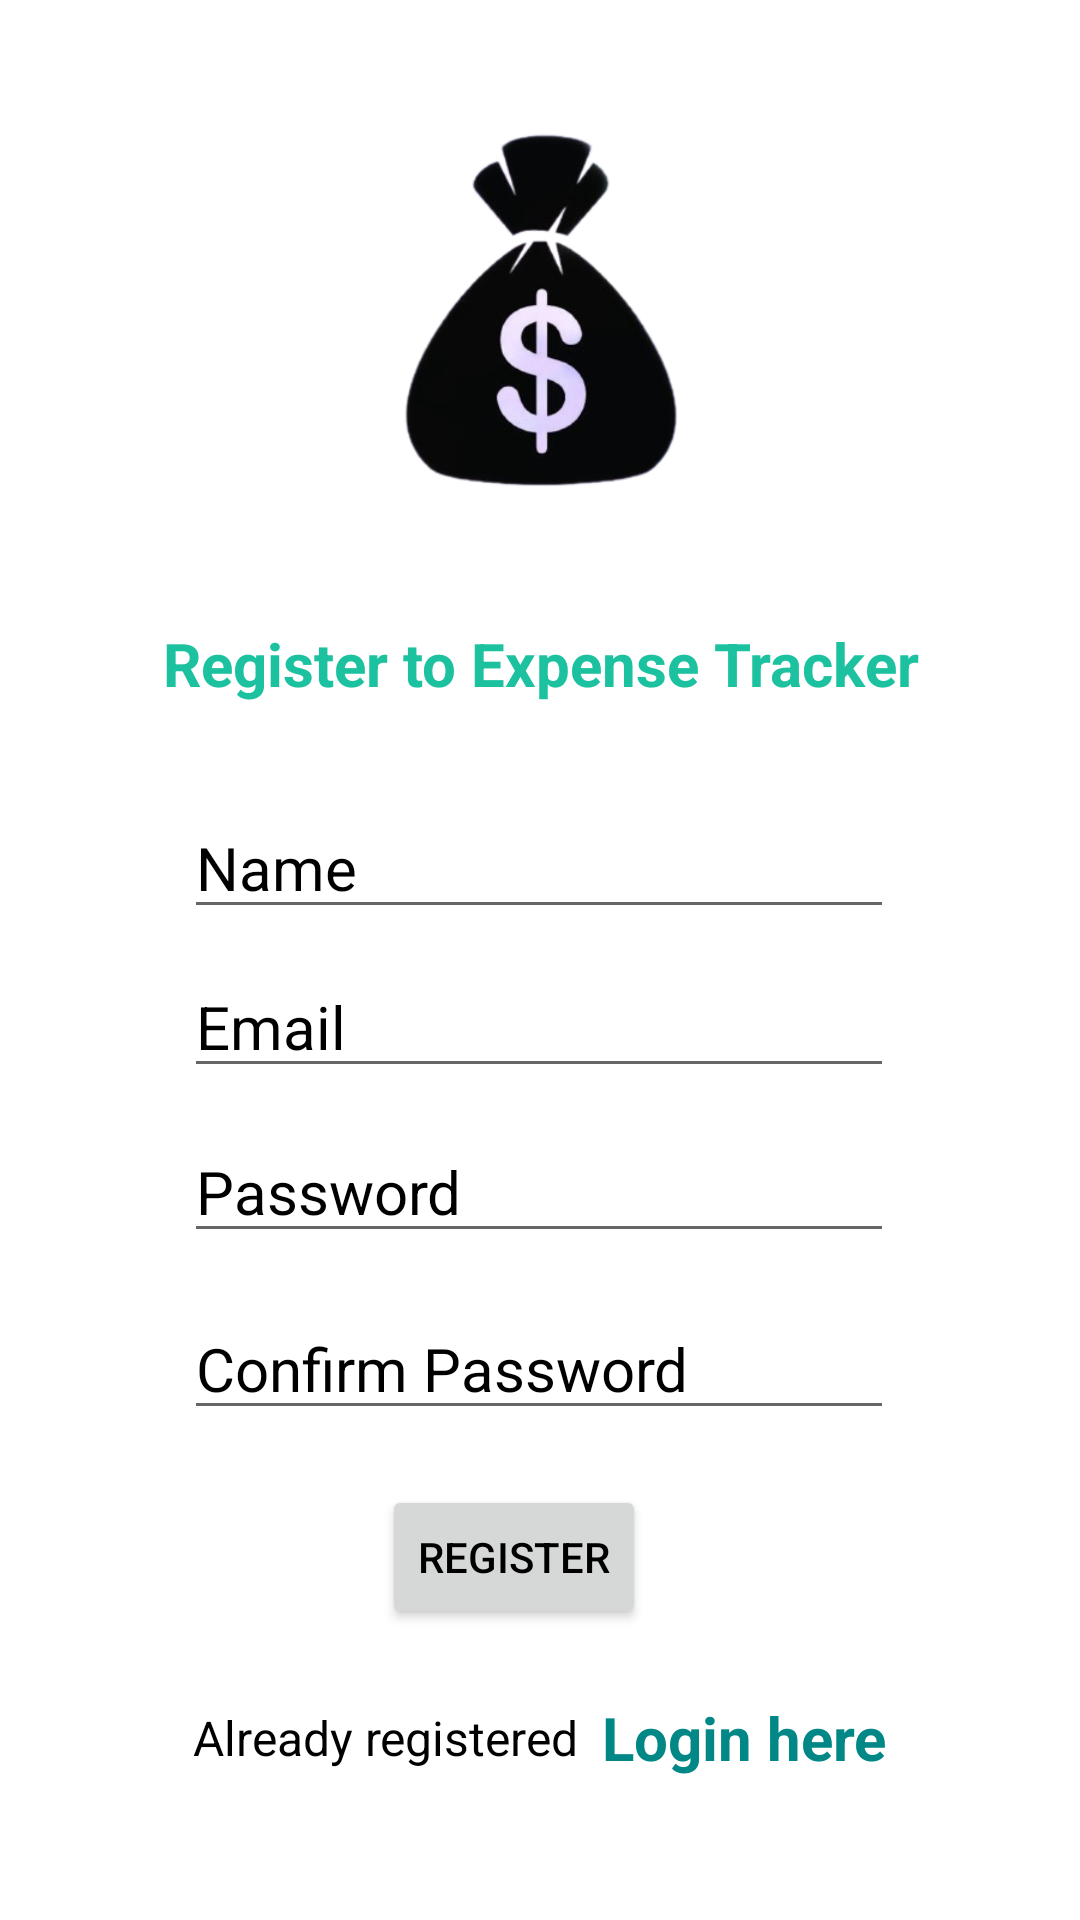

Layout XML and referenced resources for this Android screen:
<!-- AndroidManifest.xml: application theme Theme.ExpenseTracker -->
<!-- res/layout/activity_register.xml -->
<?xml version="1.0" encoding="utf-8"?>
<androidx.constraintlayout.widget.ConstraintLayout xmlns:android="http://schemas.android.com/apk/res/android"
    xmlns:app="http://schemas.android.com/apk/res-auto"
    xmlns:tools="http://schemas.android.com/tools"
    android:layout_width="match_parent"
    android:layout_height="match_parent">

    <TextView
        android:id="@+id/textView"
        android:layout_width="285dp"
        android:layout_height="33dp"
        android:text="Register to Expense Tracker"
        android:textAlignment="center"
        android:textStyle="bold"
        android:textColor="@color/mintGreen"
        android:textSize="20dp"
        app:layout_constraintBottom_toBottomOf="parent"
        app:layout_constraintEnd_toEndOf="parent"
        app:layout_constraintStart_toStartOf="parent"
        app:layout_constraintTop_toTopOf="parent"
        app:layout_constraintVertical_bias="0.342" />

    <EditText
        android:id="@+id/etname"
        android:layout_width="wrap_content"
        android:layout_height="wrap_content"
        android:ems="10"
        android:hint="Name"
        android:inputType="textPersonName"
        android:textColorHint="@color/black"
        android:textSize="20sp"
        app:layout_constraintBottom_toBottomOf="parent"
        app:layout_constraintEnd_toEndOf="parent"
        app:layout_constraintHorizontal_bias="0.497"
        app:layout_constraintStart_toStartOf="parent"
        app:layout_constraintTop_toBottomOf="@+id/textView"
        app:layout_constraintVertical_bias="0.07" />

    <EditText
        android:id="@+id/etRegEmail"
        android:layout_width="wrap_content"
        android:layout_height="wrap_content"
        android:ems="10"
        android:hint="Email"
        android:inputType="textEmailAddress"
        android:textColorHint="@color/black"
        android:textSize="20sp"
        app:layout_constraintBottom_toBottomOf="parent"
        app:layout_constraintEnd_toEndOf="parent"
        app:layout_constraintHorizontal_bias="0.497"
        app:layout_constraintStart_toStartOf="parent"
        app:layout_constraintTop_toBottomOf="@+id/etname"
        app:layout_constraintVertical_bias="0.032" />

    <EditText
        android:id="@+id/etRegPass"
        android:layout_width="wrap_content"
        android:layout_height="wrap_content"
        android:ems="10"
        android:hint="Password"
        android:inputType="textPassword"
        android:textColorHint="@color/black"
        android:textSize="20sp"
        app:layout_constraintBottom_toBottomOf="parent"
        app:layout_constraintEnd_toEndOf="parent"
        app:layout_constraintHorizontal_bias="0.497"
        app:layout_constraintStart_toStartOf="parent"
        app:layout_constraintTop_toBottomOf="@+id/etRegEmail"
        app:layout_constraintVertical_bias="0.047" />

    <EditText
        android:id="@+id/etConfirmPassword"
        android:layout_width="wrap_content"
        android:layout_height="wrap_content"
        android:ems="10"
        android:hint="Confirm Password"
        android:inputType="textPassword"
        android:textColorHint="@color/black"
        android:textSize="20sp"
        app:layout_constraintBottom_toBottomOf="parent"
        app:layout_constraintEnd_toEndOf="parent"
        app:layout_constraintHorizontal_bias="0.497"
        app:layout_constraintStart_toStartOf="parent"
        app:layout_constraintTop_toBottomOf="@+id/etRegPass"
        app:layout_constraintVertical_bias="0.084" />

    <Button
        android:id="@+id/btnRegister"
        android:layout_width="wrap_content"
        android:layout_height="wrap_content"
        android:text="Register"
        app:layout_constraintBottom_toBottomOf="parent"
        app:layout_constraintEnd_toEndOf="parent"
        app:layout_constraintHorizontal_bias="0.468"
        app:layout_constraintStart_toStartOf="parent"
        app:layout_constraintTop_toBottomOf="@+id/etConfirmPassword"
        app:layout_constraintVertical_bias="0.159" />

    <ImageView
        android:id="@+id/imageView3"
        android:layout_width="200dp"
        android:layout_height="200dp"
        app:layout_constraintBottom_toTopOf="@+id/textView"
        app:layout_constraintEnd_toEndOf="parent"
        app:layout_constraintStart_toStartOf="parent"
        app:layout_constraintTop_toTopOf="parent"
        app:layout_constraintVertical_bias="0.687"
        app:srcCompat="@drawable/mainimage2" />

    <LinearLayout
        android:layout_width="349dp"
        android:layout_height="51dp"
        android:gravity="center"
        android:orientation="horizontal"
        app:layout_constraintBottom_toBottomOf="parent"
        app:layout_constraintEnd_toEndOf="parent"
        app:layout_constraintStart_toStartOf="parent"
        app:layout_constraintTop_toBottomOf="@+id/btnRegister"
        app:layout_constraintVertical_bias="0.229">

        <TextView
            android:layout_width="wrap_content"
            android:layout_height="wrap_content"
            android:text="@string/already_registered"
            android:textSize="16sp" />

        <TextView
            android:id="@+id/tvLoginHere"
            android:layout_width="wrap_content"
            android:layout_height="wrap_content"
            android:layout_marginStart="8dp"
            android:text="@string/login_here"
            android:textColor="@color/teal_700"
            android:textSize="20sp"
            android:textStyle="bold" />

    </LinearLayout>

</androidx.constraintlayout.widget.ConstraintLayout>
<!-- resources referenced by this layout -->
<resources>
  <color name="black">#FF000000</color>
  <color name="mintGreen">#1cc29f </color>
  <color name="teal_700">#FF018786</color>
  <!-- drawable mainimage2: png bitmap (drawable, 65282 bytes) -->
  <string name="already_registered">Already registered</string>
  <string name="login_here">Login here</string>
  <style name="Theme.ExpenseTracker" parent="Theme.MaterialComponents.DayNight.DarkActionBar">
          
          <item name="colorPrimary">@color/mintGreen</item>
          <item name="colorPrimaryVariant">@color/black</item>
          <item name="colorOnPrimary">@color/white</item>
          
          <item name="android:windowBackground">@color/white</item>
          
          <item name="colorSecondary">@color/teal_200</item>
          <item name="colorSecondaryVariant">@color/teal_700</item>
          <item name="colorOnSecondary">@color/black</item>
          
          <item name="android:statusBarColor">?attr/colorPrimaryVariant</item>
          
          <item name="android:textColor">@color/black</item>
  
      </style>
  <color name="white">#FFFFFFFF</color>
  <color name="teal_200">#FF03DAC5</color>
</resources>
